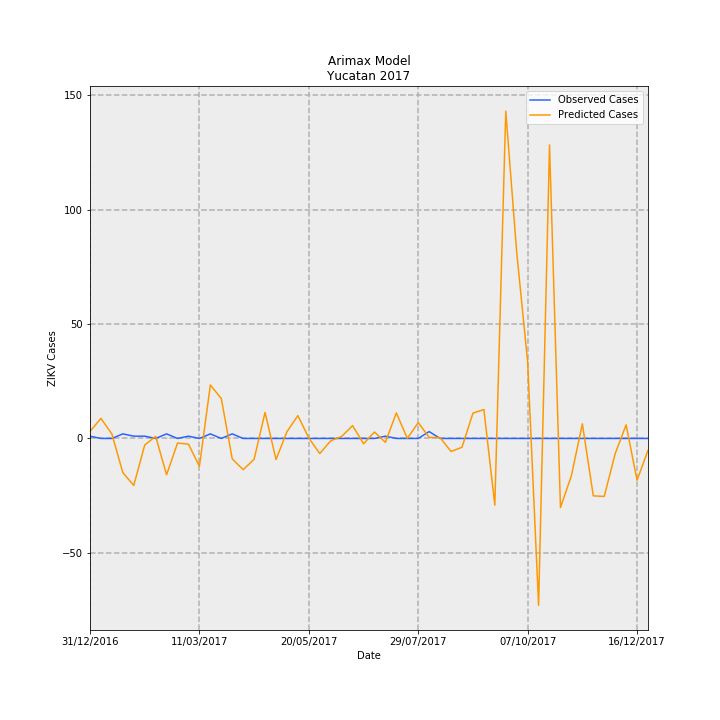

Source data for this figure (header and first rows):
Date, predictions_incidence, observed_incidence, Predicted Cases, Observed Cases, error
31/12/2016, 0.1466, 0.04768, 3.074, 1, -2.074
07/01/2017, 0.4189, 0.0, 8.785, 0.0, -8.785
14/01/2017, 0.09289, 0.0, 1.948, 0.0, -1.948
21/01/2017, -0.7112, 0.09537, -14.91, 2, 16.91
28/01/2017, -0.9792, 0.04768, -20.53, 1, 21.53
04/02/2017, -0.1372, 0.04768, -2.878, 1, 3.878
11/02/2017, 0.04337, 0.0, 0.9095, 0.0, -0.9095
18/02/2017, -0.7556, 0.09537, -15.85, 2, 17.85
25/02/2017, -0.096, 0.0, -2.013, 0.0, 2.013
04/03/2017, -0.1183, 0.04768, -2.481, 1, 3.481
11/03/2017, -0.5804, 0.0, -12.17, 0.0, 12.17
18/03/2017, 1.114, 0.09537, 23.36, 2, -21.36
25/03/2017, 0.8322, 0.0, 17.45, 0.0, -17.45
01/04/2017, -0.4242, 0.09537, -8.895, 2, 10.9
08/04/2017, -0.6507, 0.0, -13.65, 0.0, 13.65
15/04/2017, -0.4333, 0.0, -9.087, 0.0, 9.087
22/04/2017, 0.5437, 0.0, 11.4, 0.0, -11.4
29/04/2017, -0.4394, 0.0, -9.214, 0.0, 9.214
06/05/2017, 0.141, 0.0, 2.957, 0.0, -2.957
13/05/2017, 0.4763, 0.0, 9.988, 0.0, -9.988
20/05/2017, 0.00987, 0.0, 0.207, 0.0, -0.207
27/05/2017, -0.3148, 0.0, -6.602, 0.0, 6.602
03/06/2017, -0.04904, 0.0, -1.029, 0.0, 1.029
10/06/2017, 0.04079, 0.0, 0.8555, 0.0, -0.8555
17/06/2017, 0.2693, 0.0, 5.647, 0.0, -5.647
24/06/2017, -0.1099, 0.0, -2.305, 0.0, 2.305
01/07/2017, 0.1341, 0.0, 2.812, 0.0, -2.812
08/07/2017, -0.08046, 0.04768, -1.687, 1, 2.687
15/07/2017, 0.5323, 0.0, 11.16, 0.0, -11.16
22/07/2017, 0.00123, 0.0, 0.02579, 0.0, -0.02579
29/07/2017, 0.3296, 0.0, 6.912, 0.0, -6.912
05/08/2017, 0.02256, 0.143, 0.4731, 3.0, 2.527
12/08/2017, 0.01603, 0.0, 0.3363, 0.0, -0.3363
19/08/2017, -0.2716, 0.0, -5.697, 0.0, 5.697
26/08/2017, -0.1821, 0.0, -3.82, 0.0, 3.82
02/09/2017, 0.5277, 0.0, 11.07, 0.0, -11.07
09/09/2017, 0.6035, 0.0, 12.66, 0.0, -12.66
16/09/2017, -1.388, 0.0, -29.11, 0.0, 29.11
23/09/2017, 6.821, 0.0, 143.1, 0.0, -143.1
30/09/2017, 3.878, 0.0, 81.32, 0.0, -81.32
07/10/2017, 1.594, 0.0, 33.42, 0.0, -33.42
14/10/2017, -3.476, 0.0, -72.9, 0.0, 72.9
21/10/2017, 6.116, 0.0, 128.3, 0.0, -128.3
28/10/2017, -1.441, 0.0, -30.23, 0.0, 30.23
04/11/2017, -0.7748, 0.0, -16.25, 0.0, 16.25
11/11/2017, 0.305, 0.0, 6.395, 0.0, -6.395
18/11/2017, -1.196, 0.0, -25.08, 0.0, 25.08
25/11/2017, -1.207, 0.0, -25.32, 0.0, 25.32
02/12/2017, -0.317, 0.0, -6.648, 0.0, 6.648
09/12/2017, 0.2838, 0.0, 5.951, 0.0, -5.951
16/12/2017, -0.8709, 0.0, -18.26, 0.0, 18.26
23/12/2017, -0.248, 0.0, -5.2, 0.0, 5.2
